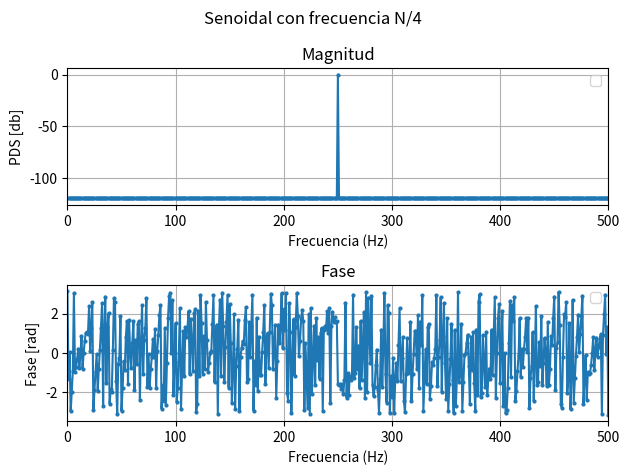
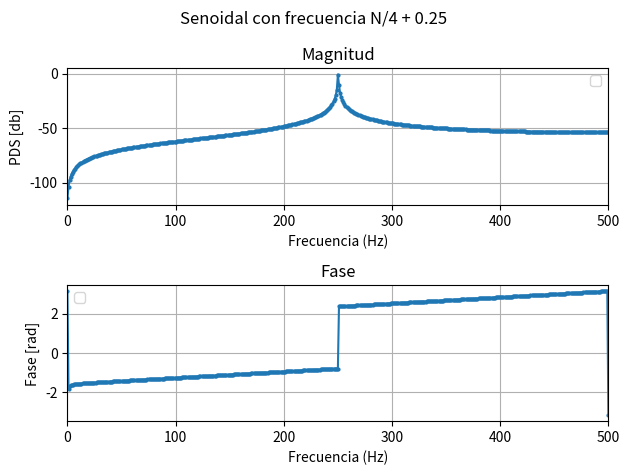
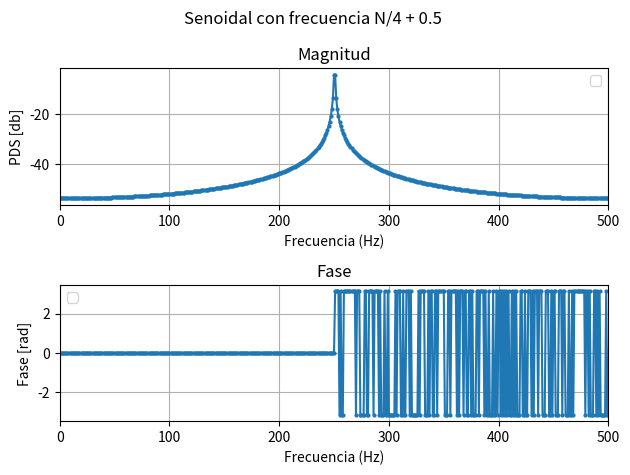
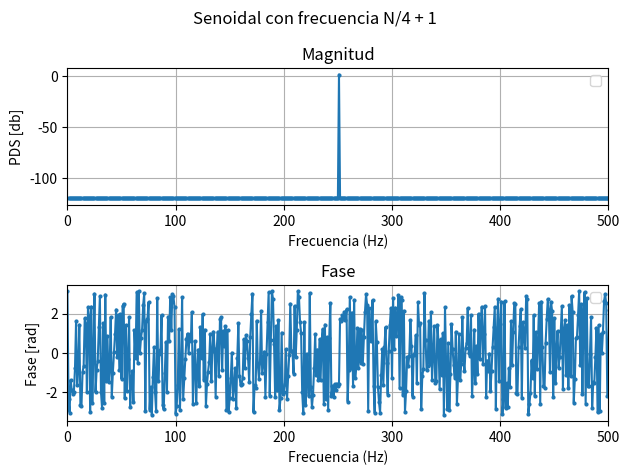
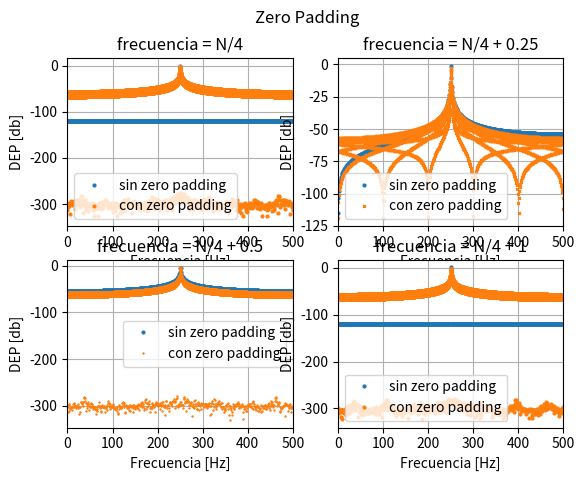

Here is the Python script that generated these plots, in order:
#%% LLamo a las librerias que se van a utilizar
import numpy as np
import matplotlib.pyplot as plt

# Parametros
fs = 1000 
N = 1000
k0 = N/4
f0 = k0 * fs/N 
ts = 1/fs
tt = np.arange(N) * ts
df = fs/N # Resolucion temporal

# Eje de frecuencias
freqs = np.arange(0, fs, df)

#%% k0 = N/4
# Señal (potencia unitaria)
vmax = np.sqrt(2)
dc = 0
x = dc + vmax * np.sin(2*np.pi*f0*tt)

# FFT
X = np.fft.fft(x)
Xmod = (np.abs(X) / N)**2
Xmod_db = 10 * np.log10(Xmod * 2 + 1e-12)

# Fase
X_fase = np.angle(X)

# Eje de frecuencias
freqs = np.arange(0, fs, df)

# Graficos
plt.figure()
plt.suptitle("Senoidal con frecuencia N/4 ")

plt.subplot(2, 1, 1)
plt.title("Magnitud")
plt.plot(freqs, Xmod_db, marker = 'o', markersize = 2)
plt.xlim([0, fs/2]) # Es un espectro par 
plt.xlabel('Frecuencia (Hz)')
plt.ylabel('PDS [db]')
plt.grid()
plt.legend()

plt.subplot(2, 1, 2)
plt.title("Fase")
plt.plot(freqs, X_fase, marker = 'o', markersize = 2)
plt.xlim([0, fs/2]) # Es un espectro par 
plt.xlabel('Frecuencia (Hz)')
plt.ylabel('Fase [rad]')
plt.grid()
plt.legend()

plt.tight_layout()
plt.show()

#%% k0 = N/4 + 0.25

k0 = N/4 + 0.25
f0 = k0 * fs/N 
ts = 1/fs
tt = np.arange(N) * ts

# Señal (potencia unitaria)
vmax = np.sqrt(2)
dc = 0
x1 = dc + vmax * np.sin(2*np.pi*f0*tt)

# FFT
X1 = np.fft.fft(x1)
Xmod1 = (np.abs(X1) / N)**2
Xmod_db1 = 10 * np.log10(Xmod1 * 2 + 1e-12)

# Fase
X_fase1 = np.angle(X1)

# Graficos
plt.figure()
plt.suptitle("Senoidal con frecuencia N/4 + 0.25 ")

plt.subplot(2, 1, 1)
plt.title("Magnitud")
plt.plot(freqs, Xmod_db1, marker = 'o', markersize = 2)
plt.xlim([0, fs/2]) # Es un espectro par 
plt.xlabel('Frecuencia (Hz)')
plt.ylabel('PDS [db]')
plt.grid()
plt.legend()

plt.subplot(2, 1, 2)
plt.title("Fase")
plt.plot(freqs, X_fase1, marker = 'o', markersize = 2)
plt.xlim([0, fs/2]) # Es un espectro par 
plt.xlabel('Frecuencia (Hz)')
plt.ylabel('Fase [rad]')
plt.grid()
plt.legend()

plt.tight_layout()
plt.show()


#%% k0 = N/4 + 0.5

k0 = N/4 + 0.5
f0 = k0 * fs/N 
ts = 1/fs
tt = np.arange(N) * ts

# Señal (potencia unitaria)
vmax = np.sqrt(2)
dc = 0
x2 = dc + vmax * np.sin(2*np.pi*f0*tt)

# FFT
X2 = np.fft.fft(x2)
Xmod2 = (np.abs(X2) / N)**2
Xmod_db2 = 10 * np.log10(Xmod2 * 2 + 1e-12)

# Fase
X_fase2 = np.angle(X2)

# Graficos
plt.figure()
plt.suptitle("Senoidal con frecuencia N/4 + 0.5 ")

plt.subplot(2, 1, 1)
plt.title("Magnitud")
plt.plot(freqs, Xmod_db2, marker = 'o', markersize = 2)
plt.xlim([0, fs/2]) # Es un espectro par 
plt.xlabel('Frecuencia (Hz)')
plt.ylabel('PDS [db]')
plt.grid()
plt.legend()

plt.subplot(2, 1, 2)
plt.title("Fase")
plt.plot(freqs, X_fase2, marker = 'o', markersize = 2)
plt.xlim([0, fs/2]) # Es un espectro par 
plt.xlabel('Frecuencia (Hz)')
plt.ylabel('Fase [rad]')
plt.grid()
plt.legend()

plt.tight_layout()
plt.show()

#%% k0 = N/4 + 1

k0 = N/4 + 1
f0 = k0 * fs/N 
ts = 1/fs
tt = np.arange(N) * ts

# Señal (potencia unitaria)
vmax = np.sqrt(2)
dc = 0
x3 = dc + vmax * np.sin(2*np.pi*f0*tt)

# FFT
X3 = np.fft.fft(x3)
Xmod3 = (np.abs(X3) / N)
Xmod_db3 = 10 * np.log10(Xmod3 * 2 + 1e-12)

# Fase
X_fase3 = np.angle(X3)

# Graficos
plt.figure()
plt.suptitle("Senoidal con frecuencia N/4 + 1")

plt.subplot(2, 1, 1)
plt.title("Magnitud")
plt.plot(freqs, Xmod_db3, marker = 'o', markersize = 2)
plt.xlim([0, fs/2]) # Es un espectro par 
plt.xlabel('Frecuencia (Hz)')
plt.ylabel('PDS [db]')
plt.grid()
plt.legend()

plt.subplot(2, 1, 2)
plt.title("Fase")
plt.plot(freqs, X_fase3, marker = 'o', markersize = 2)
plt.xlim([0, fs/2]) # Es un espectro par 
plt.xlabel('Frecuencia (Hz)')
plt.ylabel('Fase [rad]')
plt.grid()
plt.legend()

plt.tight_layout()
plt.show()

#%% Graficos del modulo
"""
plt.figure()

plt.plot(freqs, Xmod_db, label = "Frecuencia = N/4", marker = 'o', markersize = 2)
plt.plot(freqs, Xmod_db1, label = "Frecuencia = N/4 + 0.25", marker = 'o', markersize = 2)
plt.plot(freqs, Xmod_db2, label = "Frecuencia = N/4 + 0.5", marker = 'o', markersize = 2)
plt.plot(freqs, Xmod_db3, label = "Frecuencia = N/4 + 1", marker = 'o', markersize = 2)
plt.xlabel('Frecuencia (Hz)')
plt.ylabel('PDS [db]')
plt.xlim([0, fs/2]) # Es un espectro par 
plt.xlabel('Frecuencia (Hz)')
plt.ylabel('PDS [db]')
plt.title("Espectro de potencia de la DFT de una senoridal con distintas frecuencias")

plt.grid()
plt.legend()
plt.show()

"""

#%% ZERO PADDING
# Vector de ceros de tamaño 9 * N
cant_zp = 9
zp = np.zeros(cant_zp * N) 

# La funcion "concatenate" une dos secuencias en una sola
# --> La uso para crear la cajita (ventana) que vale 1 hasta N - 1, y cero desde ahi hasta (2N - 1)
xp = np.concatenate((x, zp)) 
xp1 = np.concatenate((x1, zp))
xp2 = np.concatenate((x2, zp))
xp3 = np.concatenate((x3, zp))

# muestras_zp = cant_zp * N + N # Estoy agregando ceros para que la señal me quede de longitud 10N

# Calculo la FFT
Xp = np.fft.fft(xp) / N
Xp1 = np.fft.fft(xp1) / N
Xp2 = np.fft.fft(xp2) / N
Xp3 = np.fft.fft(xp3) / N

# Modulos
Xp_mod = np.abs(Xp)**2
Xp_mod1 = np.abs(Xp1)**2
Xp_mod2 = np.abs(Xp2)**2
Xp_mod3 = np.abs(Xp3)**2

# FFT en dB
Xp_dB = 10 * np.log10(Xp_mod)
Xp_dB1 = 10 * np.log10(Xp_mod1)
Xp_dB2 = 10 * np.log10(Xp_mod2)
Xp_dB3 = 10 * np.log10(Xp_mod3)

# Fase 
Xp_fase = np.angle(Xp)

# Ejes de frecuencia
Npadding = len(xp)
df_padding = fs / Npadding
ff_padding = np.arange(Npadding) * df_padding 

# Grafico en db
plt.figure()
plt.suptitle("Zero Padding") # DEP = Densidad Espectral de Potencia --> PSD

# frecuencia = N/4
plt.subplot(2, 2, 1)
plt.title("frecuencia = N/4")
plt.plot(freqs, Xmod_db, marker = 'o', markersize = 2, label = "sin zero padding", linestyle='none')
plt.plot(ff_padding, Xp_dB, 'o', markersize = 2, label = 'con zero padding')
plt.xlim(0, fs/2)
plt.xlabel("Frecuencia [Hz]")
plt.ylabel("DEP [db]")
plt.legend()
plt.grid()

# frecuencia = N/4 + 0.25
plt.subplot(2, 2, 2)
plt.title("frecuencia = N/4 + 0.25")
plt.plot(freqs, Xmod_db1, marker = 'o', markersize = 2, label = "sin zero padding", linestyle='none')
plt.plot(ff_padding, Xp_dB1, 'x', markersize = 2, label = 'con zero padding')
plt.xlim(0, fs/2)
plt.xlabel("Frecuencia [Hz]")
plt.ylabel("DEP [db]")
plt.legend()
plt.grid()

# frecuencia = N/4 + 0.5
plt.subplot(2, 2, 3)
plt.title("frecuencia = N/4 + 0.5")
plt.plot(freqs, Xmod_db2, marker = 'o', markersize = 2, label = "sin zero padding", linestyle='none')
plt.plot(ff_padding, Xp_dB2, '+', markersize = 2, label = 'con zero padding')
plt.xlim(0, fs/2)
plt.xlabel("Frecuencia [Hz]")
plt.ylabel("DEP [db]")
plt.legend()
plt.grid()

# frecuencia = N/4 + 1
plt.subplot(2, 2, 4)
plt.title("frecuencia = N/4 + 1")
plt.plot(freqs, Xmod_db3, marker = 'o', markersize = 2, label = "sin zero padding", linestyle='none')
plt.plot(ff_padding, Xp_dB3, 'o', markersize = 2, label = 'con zero padding')
plt.xlim(0, fs/2)
plt.xlabel("Frecuencia [Hz]")
plt.ylabel("DEP [db]")
plt.legend()
plt.grid()

plt.show()

#%% Anotaciones 
# ZERO PADDING
# Esto es hacer una interpolacion, estoy interpolando con una sinc
# La interpolante siempre va a ser una sinc, a menos que le pida que me interpole con otra funcion
# Entonces veo con mejor resolucion la sinc, pero no agrego informacion
# Si tengo dos senoidales muy proximas y las quiero diferenciar
# la unica forma de hacerlo es que las sincs que se van a superponer a estas senoidales esten lo suficientemente separadas para identificar cada uno de los lobulos de las sincs
# Para hacer eso tengo que aumentar la cantidad de tiempo en el que mido
# es decir aumentando el N * Ts
# si no voy a variar la fs, solo me queda aumentar N, y asi voy a poder diferenciar dos señales muy cercanas. 
# Para evidenciar la discontinuidad de la pendiente, voy a necesitar una resolucion lo suficientemente fina que me permita verlo 

#%% Identidad de parseval
# A cada una de las senoidales le pusimos amplitud = raiz de 2 --> eso hace que la potencia este normalizada, es decir que sea unitaria.
# Entonces verifico la identidad de Parseval en cada caso 

print("Identidad de Parseval\n")

#%% FRECUENCIA N/4 
vmax = np.sqrt(2)
dc = 0
x = dc + vmax * np.sin(2*np.pi*f0*tt)

# Calculo la varianza
varianza_x = np.var(x)

# Caluclo la FFT
X = np.fft.fft(x) / N

modulo_X = np.abs(X)**2
# Parseval --> ambas energias tienen que ser iguales
E_t = np.sum(np.abs(x)**2) # Energia en el tiempo
E_f = (1/N) * np.sum(modulo_X) # Energia en frecuencia
diferencia = np.abs(E_t - E_f) # Tiene que dar cero, o muy cercano a cero

print("------ Senoidal con frecuencia = N/4 ------")
print(f"Varianza = {varianza_x:.3f}")
print("Parseval...")
print(f"Enetgía en tiempo: {E_t:.3f}")
print(f"Enetgía en frecuencia: {E_f:.3f}")
print(f"Diferencia: {diferencia:.3f}")

#%% FRECUENCIA N/4 + 0.5 
# Calculo la varianza
varianza_x1 = np.var(x1)

# Caluclo la FFT
X1 = np.fft.fft(x1) / N

modulo_X1 = np.abs(X1)**2
# Parseval --> ambas energias tienen que ser iguales
E_t1 = np.sum(np.abs(x1)**2) # Energia en el tiempo
E_f1 = (1/N) * np.sum(modulo_X1) # Energia en frecuencia
diferencia1 = np.abs(E_t1 - E_f1) # Tiene que dar cero, o muy cercano a cero

print("\n------ Senoidal con frecuencia = N/4 + 0.5 ------")
print(f"Varianza = {varianza_x1:.3f}")
print("Parseval...")
print(f"Enetgía en tiempo: {E_t1:.3f}")
print(f"Enetgía en frecuencia: {E_f1:.3f}")
print(f"Diferencia: {diferencia1:.3f}")

#%% FRECUENCIA N/4 + 1
# Calculo la varianza
varianza_x2 = np.var(x2)

# Caluclo la FFT
X2 = np.fft.fft(x2) / N

modulo_X2 = np.abs(X2)**2
# Parseval --> ambas energias tienen que ser iguales
E_t2 = np.sum(np.abs(x2)**2) # Energia en el tiempo
E_f2 = (1/N) * np.sum(modulo_X2) # Energia en frecuencia
diferencia2 = np.abs(E_t2 - E_f2) # Tiene que dar cero, o muy cercano a cero

print("\n------ Senoidal con frecuencia = N/4 + 1 ------")
print(f"Varianza = {varianza_x2:.3f}")
print("Parseval...")
print(f"Enetgía en tiempo: {E_t2:.3f}")
print(f"Enetgía en frecuencia: {E_f2:.3f}")
print(f"Diferencia: {diferencia2:.3f}")
